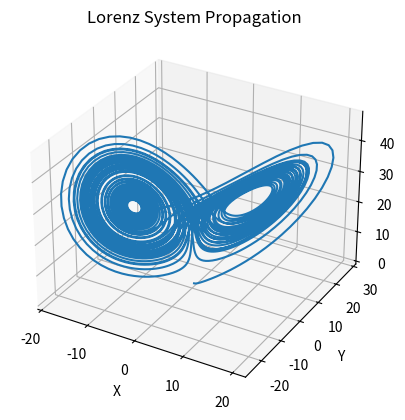

The matplotlib source for this figure:
import numpy as np
import matplotlib.pyplot as plt


# Runge-Kutta (RK4) Numerical Integration for System of First-Order Differential Equations


def ode_system(_t, _y, _sigma, _rho, _beta):
    """
    Lorenz system of first order differential equations
    _t: discrete time step value
    _y: state vector [y1, y2, y3]
    _sigma, _rho, _beta: Lorenz system parameters
    """
    y1, y2, y3 = _y
    return np.array([_sigma * (y2 - y1), y1 * (_rho - y3) - y2, y1 * y2 - _beta * y3])


def rk4(func, tk, _yk, _dt=0.01, **kwargs):
    """
    single-step fourth-order numerical integration (RK4) method
    func: system of first order ODEs
    tk: current time step
    _yk: current state vector [y1, y2, y3, ...]
    _dt: discrete time step size
    **kwargs: additional parameters for ODE system
    returns: y evaluated at time k+1
    """

    # evaluate derivative at several stages within time interval
    f1 = func(tk, _yk, **kwargs)
    f2 = func(tk + _dt / 2, _yk + (f1 * (_dt / 2)), **kwargs)
    f3 = func(tk + _dt / 2, _yk + (f2 * (_dt / 2)), **kwargs)
    f4 = func(tk + _dt, _yk + (f3 * _dt), **kwargs)

    # return an average of the derivative over tk, tk + dt
    return _yk + (_dt / 6) * (f1 + (2 * f2) + (2 * f3) + f4)


# ==============================================================
# simulation harness

dt = 0.01
time = np.arange(0.0, 50.0 + dt, dt)

# Lorenz system parameters
sigma, rho, beta = 10, 28, 8/3

# third order system initial conditions [y1, y2, y3] at t = 0
y0 = np.array([0, 1, 0])

# ==============================================================
# propagate state

# simulation results
state_history = []

# initialize yk
yk = y0

# intialize time
t = 0

# approximate y at time t
for t in time:
    state_history.append(yk)
    yk = rk4(ode_system, t, yk, dt, _sigma=sigma, _rho=rho, _beta=beta)

# convert list to numpy array
state_history = np.array(state_history)

print(f'y evaluated at time t = {t} seconds: {yk[0]}')

# ==============================================================
# plot history

fig = plt.figure()
ax = fig.add_subplot(projection='3d')

x = state_history[:, 0]
y = state_history[:, 1]
z = state_history[:, 2]

ax.plot(x, y, z)
ax.set_xlabel('X')
ax.set_ylabel('Y')
ax.set_zlabel('Z')
plt.title('Lorenz System Propagation')
plt.show()